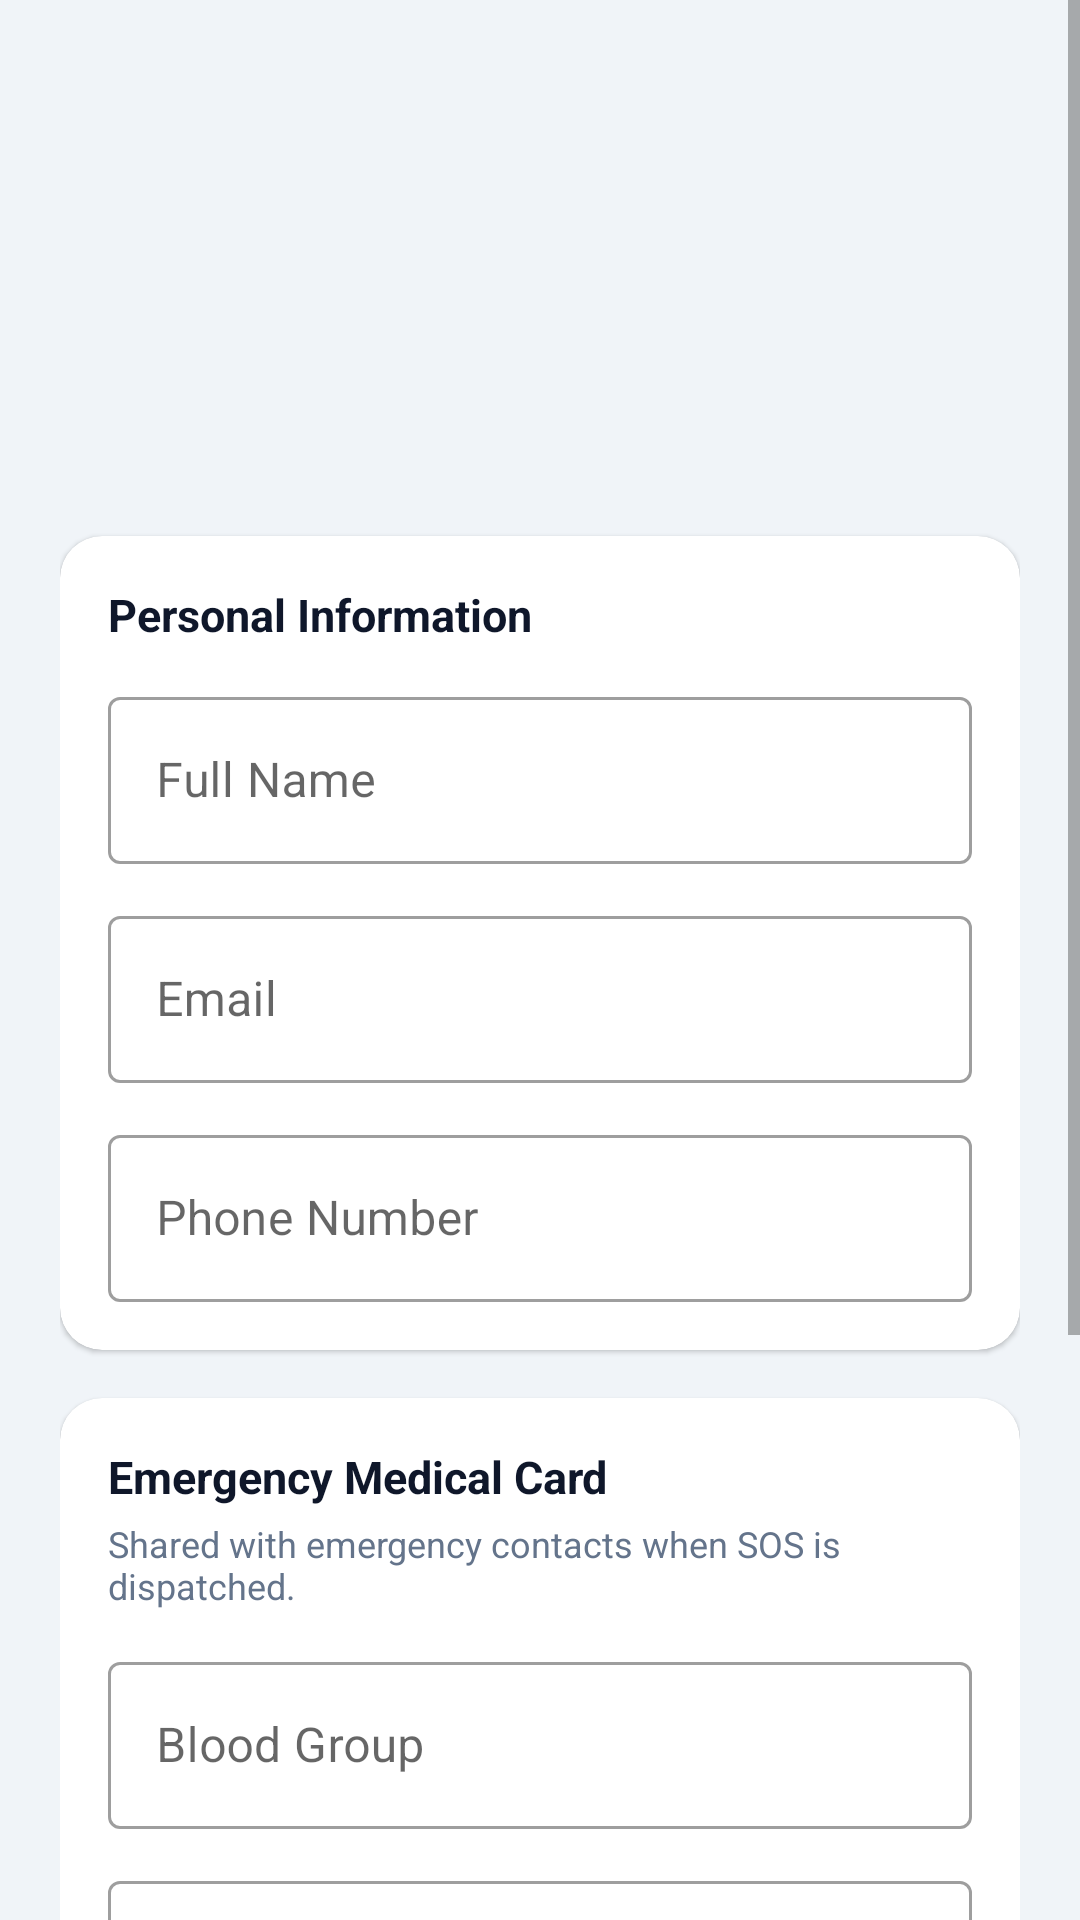

Write the Android layout XML for this screen, with the resource values it uses.
<!-- AndroidManifest.xml: application theme Theme.SafePathAI -->
<!-- res/layout/fragment_profile.xml -->
<?xml version="1.0" encoding="utf-8"?>
<ScrollView
    xmlns:android="http://schemas.android.com/apk/res/android"
    xmlns:app="http://schemas.android.com/apk/res-auto"
    android:layout_width="match_parent"
    android:layout_height="match_parent"
    android:background="@color/color_background"
    android:fillViewport="true">

    <LinearLayout
        android:layout_width="match_parent"
        android:layout_height="wrap_content"
        android:orientation="vertical"
        android:padding="20dp">

        
        <ProgressBar
            android:id="@+id/progressProfile"
            android:layout_width="wrap_content"
            android:layout_height="wrap_content"
            android:layout_gravity="center_horizontal"
            android:visibility="gone" />

        
        <TextView
            android:id="@+id/tvProfileError"
            android:layout_width="match_parent"
            android:layout_height="wrap_content"
            android:layout_marginBottom="8dp"
            android:textSize="13sp"
            android:textColor="@color/color_sos_red"
            android:visibility="gone" />

        
        <LinearLayout
            android:layout_width="match_parent"
            android:layout_height="wrap_content"
            android:gravity="center"
            android:orientation="vertical"
            android:paddingTop="8dp"
            android:paddingBottom="16dp">

            <ImageView
                android:layout_width="80dp"
                android:layout_height="80dp"
                android:src="@drawable/ic_person"
                app:tint="@color/color_primary"
                android:contentDescription="Profile avatar" />

            <TextView
                android:id="@+id/tvProfileName"
                android:layout_width="wrap_content"
                android:layout_height="wrap_content"
                android:layout_marginTop="8dp"
                android:textSize="20sp"
                android:textStyle="bold"
                android:textColor="@color/color_on_surface" />

            <TextView
                android:id="@+id/tvProfileEmail"
                android:layout_width="wrap_content"
                android:layout_height="wrap_content"
                android:layout_marginTop="2dp"
                android:textSize="13sp"
                android:textColor="@color/color_on_surface_variant" />
        </LinearLayout>

        
        <com.google.android.material.card.MaterialCardView
            android:layout_width="match_parent"
            android:layout_height="wrap_content"
            android:layout_marginBottom="16dp"
            app:cardCornerRadius="14dp"
            app:cardElevation="1dp">

            <LinearLayout
                android:layout_width="match_parent"
                android:layout_height="wrap_content"
                android:orientation="vertical"
                android:padding="16dp">

                <TextView
                    android:layout_width="match_parent"
                    android:layout_height="wrap_content"
                    android:text="Personal Information"
                    android:textSize="15sp"
                    android:textStyle="bold"
                    android:textColor="@color/color_on_surface"
                    android:layout_marginBottom="12dp" />

                
                <com.google.android.material.textfield.TextInputLayout
                    android:id="@+id/tilProfileFullName"
                    style="@style/Widget.MaterialComponents.TextInputLayout.OutlinedBox"
                    android:layout_width="match_parent"
                    android:layout_height="wrap_content"
                    android:layout_marginBottom="12dp"
                    android:hint="Full Name">

                    <com.google.android.material.textfield.TextInputEditText
                        android:id="@+id/etProfileFullName"
                        android:layout_width="match_parent"
                        android:layout_height="wrap_content"
                        android:inputType="textPersonName"
                        android:minHeight="48dp"
                        android:imeOptions="actionNext" />
                </com.google.android.material.textfield.TextInputLayout>

                
                <com.google.android.material.textfield.TextInputLayout
                    android:id="@+id/tilProfileEmail"
                    style="@style/Widget.MaterialComponents.TextInputLayout.OutlinedBox"
                    android:layout_width="match_parent"
                    android:layout_height="wrap_content"
                    android:layout_marginBottom="12dp"
                    android:hint="Email">

                    <com.google.android.material.textfield.TextInputEditText
                        android:id="@+id/etProfileEmail"
                        android:layout_width="match_parent"
                        android:layout_height="wrap_content"
                        android:inputType="textEmailAddress"
                        android:minHeight="48dp"
                        android:imeOptions="actionNext" />
                </com.google.android.material.textfield.TextInputLayout>

                
                <com.google.android.material.textfield.TextInputLayout
                    android:id="@+id/tilProfilePhone"
                    style="@style/Widget.MaterialComponents.TextInputLayout.OutlinedBox"
                    android:layout_width="match_parent"
                    android:layout_height="wrap_content"
                    android:hint="Phone Number">

                    <com.google.android.material.textfield.TextInputEditText
                        android:id="@+id/etProfilePhone"
                        android:layout_width="match_parent"
                        android:layout_height="wrap_content"
                        android:inputType="phone"
                        android:minHeight="48dp"
                        android:imeOptions="actionDone" />
                </com.google.android.material.textfield.TextInputLayout>
            </LinearLayout>
        </com.google.android.material.card.MaterialCardView>

        
        <com.google.android.material.card.MaterialCardView
            android:layout_width="match_parent"
            android:layout_height="wrap_content"
            android:layout_marginBottom="16dp"
            app:cardCornerRadius="14dp"
            app:cardElevation="1dp">

            <LinearLayout
                android:layout_width="match_parent"
                android:layout_height="wrap_content"
                android:orientation="vertical"
                android:padding="16dp">

                <TextView
                    android:layout_width="match_parent"
                    android:layout_height="wrap_content"
                    android:text="Emergency Medical Card"
                    android:textSize="15sp"
                    android:textStyle="bold"
                    android:textColor="@color/color_on_surface"
                    android:layout_marginBottom="4dp" />

                <TextView
                    android:layout_width="match_parent"
                    android:layout_height="wrap_content"
                    android:text="Shared with emergency contacts when SOS is dispatched."
                    android:textSize="12sp"
                    android:textColor="@color/color_on_surface_variant"
                    android:layout_marginBottom="12dp" />

                <com.google.android.material.textfield.TextInputLayout
                    style="@style/Widget.MaterialComponents.TextInputLayout.OutlinedBox"
                    android:layout_width="match_parent"
                    android:layout_height="wrap_content"
                    android:layout_marginBottom="12dp"
                    android:hint="Blood Group">

                    <com.google.android.material.textfield.TextInputEditText
                        android:id="@+id/etBloodGroup"
                        android:layout_width="match_parent"
                        android:layout_height="wrap_content"
                        android:minHeight="48dp"
                        android:inputType="text" />
                </com.google.android.material.textfield.TextInputLayout>

                <com.google.android.material.textfield.TextInputLayout
                    style="@style/Widget.MaterialComponents.TextInputLayout.OutlinedBox"
                    android:layout_width="match_parent"
                    android:layout_height="wrap_content"
                    android:hint="@string/profile_medical_notes">

                    <com.google.android.material.textfield.TextInputEditText
                        android:id="@+id/etMedicalNotes"
                        android:layout_width="match_parent"
                        android:layout_height="wrap_content"
                        android:lines="3"
                        android:inputType="textMultiLine"
                        android:gravity="top" />
                </com.google.android.material.textfield.TextInputLayout>
            </LinearLayout>
        </com.google.android.material.card.MaterialCardView>

        
        <com.google.android.material.button.MaterialButton
            android:id="@+id/btnSaveProfile"
            android:layout_width="match_parent"
            android:layout_height="56dp"
            android:layout_marginBottom="12dp"
            android:text="Save Profile"
            android:textSize="15sp"
            android:textStyle="bold"
            app:cornerRadius="12dp"
            app:backgroundTint="@color/color_primary" />

        
        <com.google.android.material.button.MaterialButton
            android:id="@+id/btnDeleteAccount"
            style="@style/Widget.Material3.Button.OutlinedButton"
            android:layout_width="match_parent"
            android:layout_height="56dp"
            android:layout_marginBottom="24dp"
            android:text="Delete Account"
            android:textSize="14sp"
            android:textColor="@color/safety_critical"
            app:cornerRadius="12dp"
            app:strokeColor="@color/safety_critical" />

    </LinearLayout>
</ScrollView>
<!-- resources referenced by this layout -->
<resources>
  <color name="color_background">#F0F4F8</color>
  <color name="color_on_surface">#0F172A</color>
  <color name="color_on_surface_variant">#64748B</color>
  <color name="color_primary">#1E3A8A</color>
  <color name="color_sos_red">#DC2626</color>
  <color name="safety_critical">#DC2626</color>
  <string name="profile_medical_notes">Medical / Allergy Notes for First Responders</string>
  <style name="Theme.SafePathAI" parent="Theme.MaterialComponents.DayNight.NoActionBar">
          <item name="colorPrimary">@color/color_primary</item>
          <item name="colorPrimaryVariant">@color/color_primary_dark</item>
          <item name="colorOnPrimary">@color/color_on_primary</item>
          <item name="colorSecondary">@color/color_secondary</item>
          <item name="colorSecondaryVariant">@color/color_secondary_dark</item>
          <item name="colorOnSecondary">@color/color_on_secondary</item>
          <item name="android:colorBackground">@color/color_background</item>
          <item name="android:windowBackground">@color/color_background</item>
          <item name="android:statusBarColor">@color/color_primary_dark</item>
          <item name="android:navigationBarColor">@color/color_surface</item>
      </style>
  <color name="color_primary_dark">#172554</color>
  <color name="color_on_primary">#FFFFFF</color>
  <color name="color_secondary">#0D9488</color>
  <color name="color_secondary_dark">#115E59</color>
  <color name="color_on_secondary">#FFFFFF</color>
  <color name="color_surface">#FFFFFF</color>
</resources>
